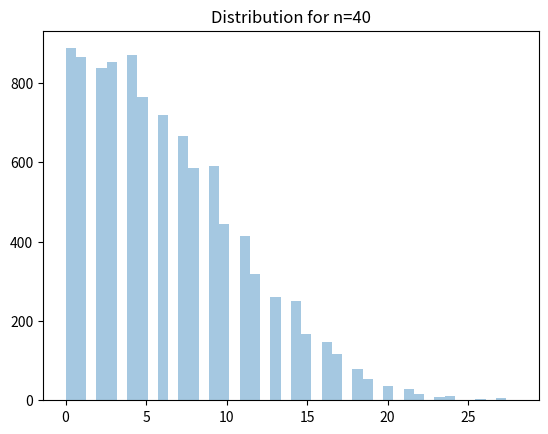

Source code (Python):
import numpy as np
import matplotlib.pyplot as plt
import seaborn as sns

def trial(n=10):
    left = n
    right = n
    while True:
        if np.random.randint(2) == 0:
            if left == 0:
                return right
            left -= 1
        else:
            if right == 0:
                return left
            right -= 1


n_trials = 10000
dat = np.zeros(n_trials)
n = 40

for i in np.arange(n_trials):
    dat[i] = trial(n=n)

sns.distplot(dat, kde=False)
plt.title(f'Distribution for n={n}')
plt.show()
